Labelled photos from "lbp", an image-classification folder in rania250/classification. The possible labels are: chair, table.

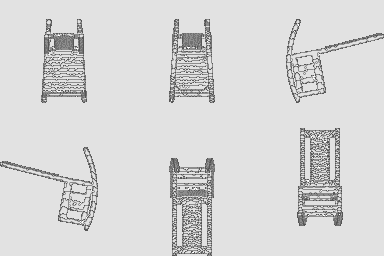
Label: chair

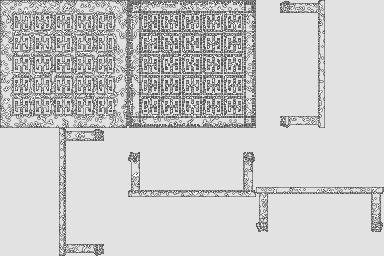
Label: table

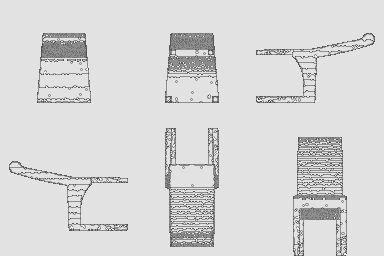
Label: chair

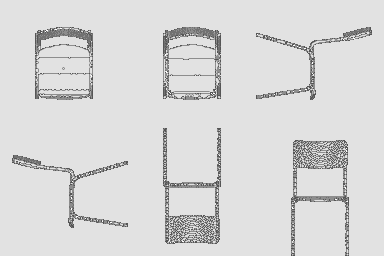
Label: chair

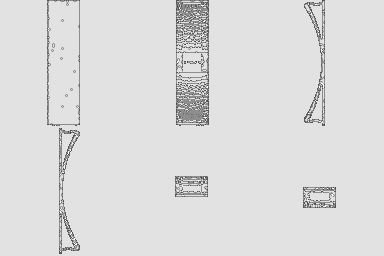
Label: table

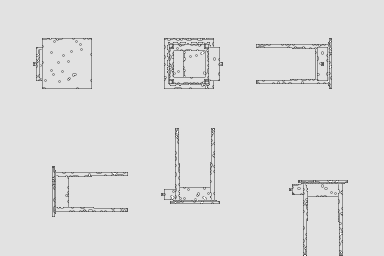
Label: table
